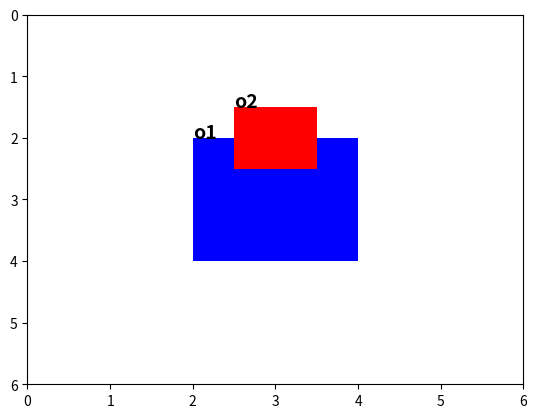

Here is the Python script that generated this plot:
#!/usr/bin/python

# import numpy as np
from matplotlib import pyplot as plt
from matplotlib.patches import Rectangle

class Dbg(object):
    def __init__(self):
        pass

    def return_bounding_box_2d(self, x, y, width, length):
        """Return the bounding box

        :param x: x center
        :param y: y center
        :param width: x size
        :param length: y size
        :return: list(x1, y1, x2, y2) where (x1, y1) and (x2, y2) are the coordinates of the diagonal points of the
                bounding box depending on your coordinates frame
        """
        if width <= 0 or length <= 0:
            print("ERROR: can't compute bounding box, width or height has no positive value")
            return []
        return [x-width/2, y-length/2, x+width/2, y+length/2]


    def compute_qsr(self, bb1, bb2):
        """Wrapper for __compute_qsr

        :param bb1: diagonal points coordinates of first bounding box (x1, y1, x2, y2)
        :param bb2: diagonal points coordinates of second bounding box (x1, y1, x2, y2)        :return: an RCC depending on your implementation
        """
        return self.__compute_qsr(bb1, bb2)


    def __compute_qsr(self, bb1, bb2):
        """Return RCC8
            :param bb1: diagonal points coordinates of first bounding box (x1, y1, x2, y2)
            :param bb2: diagonal points coordinates of second bounding box (x1, y1, x2, y2)
            :return: an RCC8 relation from the following:
             {0:'dc'}      x is disconnected from y
             {1:'ec'}      x is externally connected with y
             {2:'po'}      x partially overlaps y
             {3:'eq'}      x equals y
             {4:'tpp'}     x is a tangential proper part of y
             {5:'ntpp'}    y is a non-tangential proper part of x
             {6:'tppi'}    y is a tangential proper part of x
             {7:'ntppi'}   y is a non-tangential proper part of x
             +-------------+         +-------------+
             |a            |         |a            |
             |             |         |             |
             |      A      |         |      B      |
             |             |         |             |
             |            b|         |            b|
             +-------------+         +-------------+
        """

        # Object 1 Top Left X
        ax = bb1[0]
        # Object 1 Top Left Y
        ay = bb1[1]
        # Object 2 Top Left X
        cx = bb2[0]
        # Object 2 Top Left X
        cy = bb2[1]
        # Object 1 Bottom Right X
        bx = bb1[2]
        # Object 1 Bottom Right Y
        by = bb1[3]
        # Object 2 Bottom Right X
        dx = bb2[2]
        # Object 2 Bottom Right Y
        dy = bb2[3]

        # CALCULATE EQ
        # Is object1 equal to object2
        if(bb1 == bb2):
            return "eq"

        # Are objects disconnected?
        # Cond1. If A's left edge is to the right of the B's right edge, - then A is Totally to right Of B
        # Cond2. If A's right edge is to the left of the B's left edge, - then A is Totally to left Of B
        # Cond3. If A's top edge is below B's bottom edge, - then A is Totally below B
        # Cond4. If A's bottom edge is above B's top edge, - then A is Totally above B

        #    Cond1        Cond2        Cond3        Cond4
        if (ax > dx) or (bx < cx) or (ay > dy) or (by < cy):
            return "dc"

        # Is one object inside the other
        BinsideA = (ax <= cx) and (ay <= cy) and (bx >= dx) and (by >= dy)
        AinsideB = (ax >= cx) and (ay >= cy) and (bx <= dx) and (by <= dy)

        # Do objects share an X or Y (but are not necessarily touching)
        sameX = (ax == cx or ax == dx or bx == cx or bx == dx)
        sameY = (ay == cy or ay == dy or by == cy or by == dy)

        if AinsideB and (sameX or sameY):
            return "tpp"

        if BinsideA and (sameX or sameY):
            return "tppi"

        if AinsideB:
            return "ntpp"

        if BinsideA:
            return "ntppi"

        # Are objects touching?
        # Cond1. If A's left edge is equal to B's right edge, - then A is to the right of B and touching
        # Cond2. If A's right edge is qual to B's left edge, - then A is to the left of B and touching
        # Cond3. If A's top edge equal to B's bottom edge, - then A is below B and touching
        # Cond4. If A's bottom edge equal to B's top edge, - then A is above B and touching

        #    Cond1        Cond2        Cond3        Cond4
        if (ax == dx) or (bx == cx) or (ay == dy) or (by == cy):
            return "ec"

        # If none of the other conditions are met, the objects must be parially overlapping
        return "po"



def plot_bbs(bb1, bb2):
    plt.figure()
    ax = plt.gca()
    # ax.invert_yaxis()
    ax.add_patch(Rectangle((bb1[0], bb1[1]), bb1[2]-bb1[0], bb1[3]-bb1[1], alpha=1, facecolor="blue"))
    ax.annotate("o1", (bb1[0], bb1[1]), color='black', weight='bold', fontsize=14)
    ax.add_patch(Rectangle((bb2[0], bb2[1]), bb2[2]-bb2[0], bb2[3]-bb2[1], alpha=1, facecolor="red"))
    ax.annotate("o2", (bb2[0], bb2[1]), color='black', weight='bold', fontsize=14)
    h = 6
    l = 0
    # ax.set_xlim(l, h)
    # ax.set_ylim(l, h)
    ax.set_xlim(l, h)
    ax.set_ylim(h, l)
    plt.show()


if __name__ == '__main__':
    dbg = Dbg()

    """
         {0:'dc'}      x is disconnected from y
         {1:'ec'}      x is externally connected with y
         {2:'po'}      x partially overlaps y
         {3:'eq'}      x equals y
         {4:'tpp'}     x is a tangential proper part of y
         {5:'ntpp'}    y is a non-tangential proper part of x
         {6:'tppi'}    y is a tangential proper part of x
         {7:'ntppi'}   y is a non-tangential proper part of x
         +-------------+         +-------------+
         |a            |         |a            |
         |             |         |             |
         |      A      |         |      B      |
         |             |         |             |
         |            b|         |            b|
         +-------------+         +-------------+
    """

    # Play with these to test (x_center, y_center, width(i.e. x-size), length(i.e. y-size))
    o1 = (3., 3., 2., 2.)
    o2 = (3., 2., 1., 1.)

    o1 = dbg.return_bounding_box_2d(o1[0], o1[1], o1[2], o1[3])
    o2 = dbg.return_bounding_box_2d(o2[0], o2[1], o2[2], o2[3])

    # Bounding boxes
    # print("o1:", o1)
    # print("o2:", o2)

    # Relations
    print("o1o2:", dbg.compute_qsr(o1, o2))
    print("o2o1:", dbg.compute_qsr(o2, o1))

    # Plot the boxes
    plot_bbs(o1, o2)
